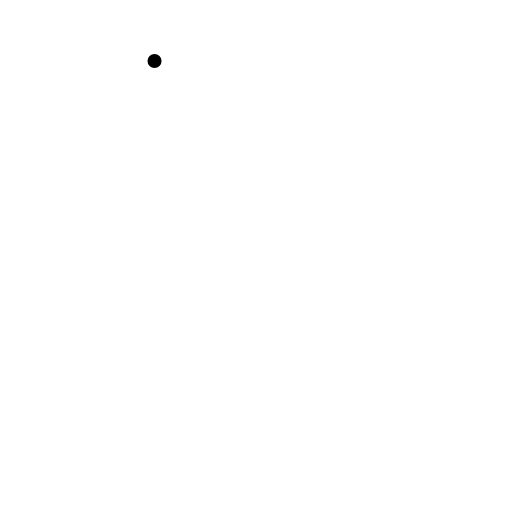
t = 0.00 s
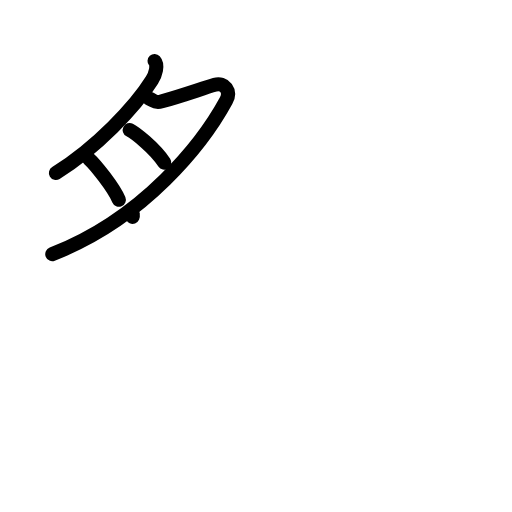
t = 4.20 s
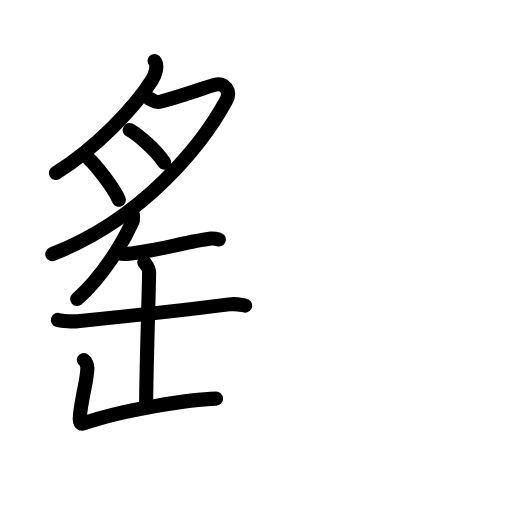
t = 8.40 s
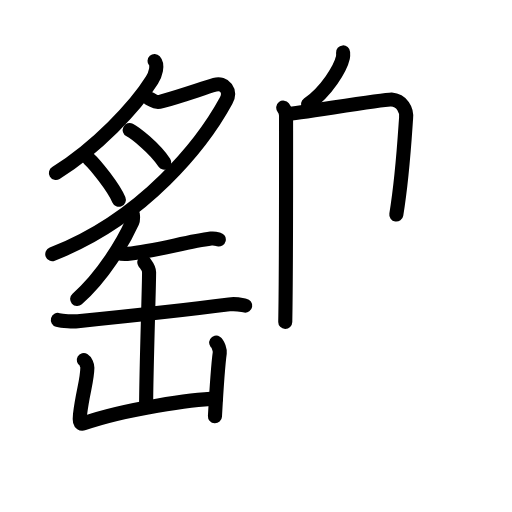
t = 12.60 s
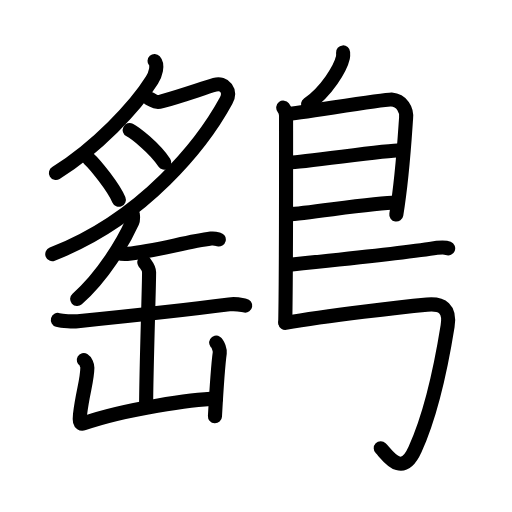
t = 16.80 s
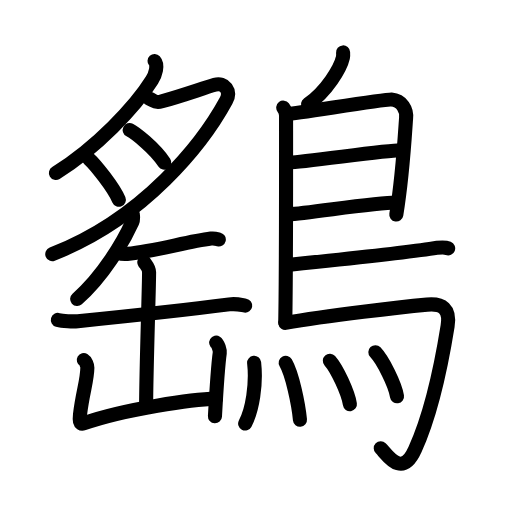
t = 21.00 s

The animated SVG that drew these frames (rendered in a browser with its animation timeline set to each time). Animation: 63 SMIL elements (animate=63); one cycle of 21.00 s.

<?xml version="1.0" encoding="UTF-8"?>
<!--
AniKanjiVG is licensed by CC-BY-SA Paul C. Sommerhoff (https://bitbucket.org/sommerhoff/anikanjivg).
AniKanjiVG uses KanjiVG which is licensed by CC-BY-SA Ulrich Apel (http://kanjivg.tagaini.net).
See also http://creativecommons.org/licenses/by-sa/3.0/
-->
<svg xmlns:kvg='http://kanjivg.tagaini.net' xmlns='http://www.w3.org/2000/svg' width='109' height='109' viewBox='0 0 109 109' style='fill:none;stroke:#000000;stroke-width:3;stroke-linecap:round;stroke-linejoin:round;' id="kvg:kanji_09dc2"><g id="kvg:09dc2" kvg:element="鷂"><g id="kvg:09dc2-g1" kvg:position="left"><g id="kvg:09dc2-g2" kvg:element="月" kvg:variant="true" kvg:position="top"><path id="kvg:09dc2-s1" kvg:type="㇒" d="M32.9,13c0.8,0.88,0.18,2.9-0.54,4.05C28.77,22.79,20.5,31.5,11.9,36.83"><animate attributeName="d" begin="0.0s" dur="0.5s" from="M32.9,13C32.9,13,32.9,13,32.9,13" to="M32.9,13c0.8,0.88,0.18,2.9-0.54,4.05" />
<animate attributeName="d" begin="0.5s" dur="0.5s" from="M32.9,13c0.8,0.88,0.18,2.9-0.54,4.05c0,0,0,0,0,0,0" to="M32.9,13c0.8,0.88,0.18,2.9-0.54,4.05C28.77,22.79,20.5,31.5,11.9,36.83" />
</path>
<path id="kvg:09dc2-s2" kvg:type="㇇" d="M31.78,21.01c1.15,0.44,1.09,1,2.71,0.55c4.76-1.32,8.61-2.75,11.24-3.5c2.1-0.6,3.53,1.33,2.41,3.38C43.27,30.4,30.75,46.5,11.13,54.11"><animate attributeName="d" begin="1.0s" dur="0.25s" from="M31.78,21.01C31.78,21.01,31.78,21.01,31.78,21.01" to="M31.78,21.01c1.15,0.44,1.09,1,2.71,0.55" />
<animate attributeName="d" begin="1.25s" dur="0.25s" from="M31.78,21.01c1.15,0.44,1.09,1,2.71,0.55c0,0,0,0,0,0,0" to="M31.78,21.01c1.15,0.44,1.09,1,2.71,0.55c4.76-1.32,8.61-2.75,11.24-3.5" />
<animate attributeName="d" begin="1.5s" dur="0.25s" from="M31.78,21.01c1.15,0.44,1.09,1,2.71,0.55c4.76-1.32,8.61-2.75,11.24-3.5c0,0,0,0,0,0,0" to="M31.78,21.01c1.15,0.44,1.09,1,2.71,0.55c4.76-1.32,8.61-2.75,11.24-3.5c2.1-0.6,3.53,1.33,2.41,3.38" />
<animate attributeName="d" begin="1.75s" dur="0.25s" from="M31.78,21.01c1.15,0.44,1.09,1,2.71,0.55c4.76-1.32,8.61-2.75,11.24-3.5c2.1-0.6,3.53,1.33,2.41,3.38c0,0,0,0,0,0,0" to="M31.78,21.01c1.15,0.44,1.09,1,2.71,0.55c4.76-1.32,8.61-2.75,11.24-3.5c2.1-0.6,3.53,1.33,2.41,3.38C43.27,30.4,30.75,46.5,11.13,54.11" />
<animate attributeName="d" begin="0s" dur="1.0s" from="M-100,-100" to="M-100,-100" />
</path>
<path id="kvg:09dc2-s3" kvg:type="㇐" d="M27.61,27.69c1.05,0.53,5.26,3.74,7.36,6.94"><animate attributeName="d" begin="2.0s" dur="1.0s" from="M27.61,27.69C27.61,27.69,27.61,27.69,27.61,27.69" to="M27.61,27.69c1.05,0.53,5.26,3.74,7.36,6.94" />
<animate attributeName="d" begin="0s" dur="2.0s" from="M-100,-100" to="M-100,-100" />
</path>
<path id="kvg:09dc2-s4" kvg:type="㇐" d="M18.95,33.84c1.31,1.16,5.26,6.09,6.35,8.69"><animate attributeName="d" begin="3.0s" dur="1.0s" from="M18.95,33.84C18.95,33.84,18.95,33.84,18.95,33.84" to="M18.95,33.84c1.31,1.16,5.26,6.09,6.35,8.69" />
<animate attributeName="d" begin="0s" dur="3.0s" from="M-100,-100" to="M-100,-100" />
</path>
</g>
<g id="kvg:09dc2-g3" kvg:element="缶" kvg:position="bottom"><path id="kvg:09dc2-s5" kvg:type="㇒" d="M28.26,45.48c0.03,0.43,0.19,1.15-0.07,1.72C26.25,51.5,22,58.75,16.43,63.65"><animate attributeName="d" begin="4.0s" dur="0.5s" from="M28.26,45.48C28.26,45.48,28.26,45.48,28.26,45.48" to="M28.26,45.48c0.03,0.43,0.19,1.15-0.07,1.72" />
<animate attributeName="d" begin="4.5s" dur="0.5s" from="M28.26,45.48c0.03,0.43,0.19,1.15-0.07,1.72c0,0,0,0,0,0,0" to="M28.26,45.48c0.03,0.43,0.19,1.15-0.07,1.72C26.25,51.5,22,58.75,16.43,63.65" />
<animate attributeName="d" begin="0s" dur="4.0s" from="M-100,-100" to="M-100,-100" />
</path>
<path id="kvg:09dc2-s6" kvg:type="㇐" d="M25.29,53.86c0.47,0.19,1.34,0.23,1.82,0.19c5.82-0.53,12.59-2.58,17.81-3.26c0.78-0.1,1.26,0.09,1.66,0.19"><animate attributeName="d" begin="5.0s" dur="0.3333333333333333s" from="M25.29,53.86C25.29,53.86,25.29,53.86,25.29,53.86" to="M25.29,53.86c0.47,0.19,1.34,0.23,1.82,0.19" />
<animate attributeName="d" begin="5.333333333333333s" dur="0.3333333333333333s" from="M25.29,53.86c0.47,0.19,1.34,0.23,1.82,0.19c0,0,0,0,0,0,0" to="M25.29,53.86c0.47,0.19,1.34,0.23,1.82,0.19c5.82-0.53,12.59-2.58,17.81-3.26" />
<animate attributeName="d" begin="5.666666666666667s" dur="0.3333333333333333s" from="M25.29,53.86c0.47,0.19,1.34,0.23,1.82,0.19c5.82-0.53,12.59-2.58,17.81-3.26c0,0,0,0,0,0,0" to="M25.29,53.86c0.47,0.19,1.34,0.23,1.82,0.19c5.82-0.53,12.59-2.58,17.81-3.26c0.78-0.1,1.26,0.09,1.66,0.19" />
<animate attributeName="d" begin="0s" dur="5.0s" from="M-100,-100" to="M-100,-100" />
</path>
<path id="kvg:09dc2-s7" kvg:type="㇐" d="M12.32,68.11c0.97,0.27,3.26,0.37,4.24,0.27c11.2-1.13,20.95-2.13,32.23-3.58c1.61-0.21,2.6,0.13,3.41,0.26"><animate attributeName="d" begin="6.0s" dur="0.3333333333333333s" from="M12.32,68.11C12.32,68.11,12.32,68.11,12.32,68.11" to="M12.32,68.11c0.97,0.27,3.26,0.37,4.24,0.27" />
<animate attributeName="d" begin="6.333333333333333s" dur="0.3333333333333333s" from="M12.32,68.11c0.97,0.27,3.26,0.37,4.24,0.27c0,0,0,0,0,0,0" to="M12.32,68.11c0.97,0.27,3.26,0.37,4.24,0.27c11.2-1.13,20.95-2.13,32.23-3.58" />
<animate attributeName="d" begin="6.666666666666667s" dur="0.3333333333333333s" from="M12.32,68.11c0.97,0.27,3.26,0.37,4.24,0.27c11.2-1.13,20.95-2.13,32.23-3.58c0,0,0,0,0,0,0" to="M12.32,68.11c0.97,0.27,3.26,0.37,4.24,0.27c11.2-1.13,20.95-2.13,32.23-3.58c1.61-0.21,2.6,0.13,3.41,0.26" />
<animate attributeName="d" begin="0s" dur="6.0s" from="M-100,-100" to="M-100,-100" />
</path>
<path id="kvg:09dc2-s8" kvg:type="㇑" d="M30.72,55.83c0.47,0.69,1.02,1.19,1.02,2.13c0,3.32-0.63,21.04-0.63,28.47"><animate attributeName="d" begin="7.0s" dur="0.5s" from="M30.72,55.83C30.72,55.83,30.72,55.83,30.72,55.83" to="M30.72,55.83c0.47,0.69,1.02,1.19,1.02,2.13" />
<animate attributeName="d" begin="7.5s" dur="0.5s" from="M30.72,55.83c0.47,0.69,1.02,1.19,1.02,2.13c0,0,0,0,0,0,0" to="M30.72,55.83c0.47,0.69,1.02,1.19,1.02,2.13c0,3.32-0.63,21.04-0.63,28.47" />
<animate attributeName="d" begin="0s" dur="7.0s" from="M-100,-100" to="M-100,-100" />
</path>
<path id="kvg:09dc2-s9" kvg:type="㇄" d="M17.84,76.64c0.38,0.22,0.77,1.18,0.76,1.63c-0.04,2.82-0.98,5.12-1.57,9.99c-0.12,1.03-0.15,2.2,0.76,1.88C26.75,87,41.19,85,45.99,84.87"><animate attributeName="d" begin="8.0s" dur="0.25s" from="M17.84,76.64C17.84,76.64,17.84,76.64,17.84,76.64" to="M17.84,76.64c0.38,0.22,0.77,1.18,0.76,1.63" />
<animate attributeName="d" begin="8.25s" dur="0.25s" from="M17.84,76.64c0.38,0.22,0.77,1.18,0.76,1.63c0,0,0,0,0,0,0" to="M17.84,76.64c0.38,0.22,0.77,1.18,0.76,1.63c-0.04,2.82-0.98,5.12-1.57,9.99" />
<animate attributeName="d" begin="8.5s" dur="0.25s" from="M17.84,76.64c0.38,0.22,0.77,1.18,0.76,1.63c-0.04,2.82-0.98,5.12-1.57,9.99c0,0,0,0,0,0,0" to="M17.84,76.64c0.38,0.22,0.77,1.18,0.76,1.63c-0.04,2.82-0.98,5.12-1.57,9.99c-0.12,1.03-0.15,2.2,0.76,1.88" />
<animate attributeName="d" begin="8.75s" dur="0.25s" from="M17.84,76.64c0.38,0.22,0.77,1.18,0.76,1.63c-0.04,2.82-0.98,5.12-1.57,9.99c-0.12,1.03-0.15,2.2,0.76,1.88c0,0,0,0,0,0,0" to="M17.84,76.64c0.38,0.22,0.77,1.18,0.76,1.63c-0.04,2.82-0.98,5.12-1.57,9.99c-0.12,1.03-0.15,2.2,0.76,1.88C26.75,87,41.19,85,45.99,84.87" />
<animate attributeName="d" begin="0s" dur="8.0s" from="M-100,-100" to="M-100,-100" />
</path>
<path id="kvg:09dc2-s10" kvg:type="㇑" d="M46.03,72.95c0.38,0.23,0.83,1.68,0.76,2.13c-0.38,2.76-0.71,7.81-1.03,13.55"><animate attributeName="d" begin="9.0s" dur="0.5s" from="M46.03,72.95C46.03,72.95,46.03,72.95,46.03,72.95" to="M46.03,72.95c0.38,0.23,0.83,1.68,0.76,2.13" />
<animate attributeName="d" begin="9.5s" dur="0.5s" from="M46.03,72.95c0.38,0.23,0.83,1.68,0.76,2.13c0,0,0,0,0,0,0" to="M46.03,72.95c0.38,0.23,0.83,1.68,0.76,2.13c-0.38,2.76-0.71,7.81-1.03,13.55" />
<animate attributeName="d" begin="0s" dur="9.0s" from="M-100,-100" to="M-100,-100" />
</path>
</g>
</g>
<g id="kvg:09dc2-g4" kvg:element="鳥" kvg:position="right" kvg:radical="general"><path id="kvg:09dc2-s11" kvg:type="㇒" d="M73.04,11.16c0.02,0.27,0.04,0.71-0.04,1.09c-0.51,2.27-3.42,7.13-7.42,9.95"><animate attributeName="d" begin="10.0s" dur="0.5s" from="M73.04,11.16C73.04,11.16,73.04,11.16,73.04,11.16" to="M73.04,11.16c0.02,0.27,0.04,0.71-0.04,1.09" />
<animate attributeName="d" begin="10.5s" dur="0.5s" from="M73.04,11.16c0.02,0.27,0.04,0.71-0.04,1.09c0,0,0,0,0,0,0" to="M73.04,11.16c0.02,0.27,0.04,0.71-0.04,1.09c-0.51,2.27-3.42,7.13-7.42,9.95" />
<animate attributeName="d" begin="0s" dur="10.0s" from="M-100,-100" to="M-100,-100" />
</path>
<path id="kvg:09dc2-s12" kvg:type="㇑" d="M60.3,22.92c0.33,0.43,0.6,1.02,0.6,1.73c0,7.23,0.04,32.51-0.17,43.88"><animate attributeName="d" begin="11.0s" dur="0.5s" from="M60.3,22.92C60.3,22.92,60.3,22.92,60.3,22.92" to="M60.3,22.92c0.33,0.43,0.6,1.02,0.6,1.73" />
<animate attributeName="d" begin="11.5s" dur="0.5s" from="M60.3,22.92c0.33,0.43,0.6,1.02,0.6,1.73c0,0,0,0,0,0,0" to="M60.3,22.92c0.33,0.43,0.6,1.02,0.6,1.73c0,7.23,0.04,32.51-0.17,43.88" />
<animate attributeName="d" begin="0s" dur="11.0s" from="M-100,-100" to="M-100,-100" />
</path>
<path id="kvg:09dc2-s13" kvg:type="㇕a" d="M61.31,24.25c1.55,0,20.5-3.17,22.01-3.06c2.24,0.16,3.33,2.15,3.13,4.02c-0.12,1.15-0.64,11.69-2.08,20.46"><animate attributeName="d" begin="12.0s" dur="0.3333333333333333s" from="M61.31,24.25C61.31,24.25,61.31,24.25,61.31,24.25" to="M61.31,24.25c1.55,0,20.5-3.17,22.01-3.06" />
<animate attributeName="d" begin="12.333333333333334s" dur="0.3333333333333333s" from="M61.31,24.25c1.55,0,20.5-3.17,22.01-3.06c0,0,0,0,0,0,0" to="M61.31,24.25c1.55,0,20.5-3.17,22.01-3.06c2.24,0.16,3.33,2.15,3.13,4.02" />
<animate attributeName="d" begin="12.666666666666666s" dur="0.3333333333333333s" from="M61.31,24.25c1.55,0,20.5-3.17,22.01-3.06c2.24,0.16,3.33,2.15,3.13,4.02c0,0,0,0,0,0,0" to="M61.31,24.25c1.55,0,20.5-3.17,22.01-3.06c2.24,0.16,3.33,2.15,3.13,4.02c-0.12,1.15-0.64,11.69-2.08,20.46" />
<animate attributeName="d" begin="0s" dur="12.0s" from="M-100,-100" to="M-100,-100" />
</path>
<path id="kvg:09dc2-s14" kvg:type="㇐a" d="M61.56,34.58c1.9,0.13,21.6-2.74,23.75-2.59"><animate attributeName="d" begin="13.0s" dur="1.0s" from="M61.56,34.58C61.56,34.58,61.56,34.58,61.56,34.58" to="M61.56,34.58c1.9,0.13,21.6-2.74,23.75-2.59" />
<animate attributeName="d" begin="0s" dur="13.0s" from="M-100,-100" to="M-100,-100" />
</path>
<path id="kvg:09dc2-s15" kvg:type="㇐a" d="M61.47,45.62c3.88-0.14,18.05-2.48,22.88-2.5"><animate attributeName="d" begin="14.0s" dur="1.0s" from="M61.47,45.62C61.47,45.62,61.47,45.62,61.47,45.62" to="M61.47,45.62c3.88-0.14,18.05-2.48,22.88-2.5" />
<animate attributeName="d" begin="0s" dur="14.0s" from="M-100,-100" to="M-100,-100" />
</path>
<path id="kvg:09dc2-s16" kvg:type="㇐b" d="M61.69,56.36c8.18-0.84,26.29-2.86,29.8-3.38c1.22-0.19,3.3-0.35,3.92-0.11"><animate attributeName="d" begin="15.0s" dur="0.5s" from="M61.69,56.36C61.69,56.36,61.69,56.36,61.69,56.36" to="M61.69,56.36c8.18-0.84,26.29-2.86,29.8-3.38" />
<animate attributeName="d" begin="15.5s" dur="0.5s" from="M61.69,56.36c8.18-0.84,26.29-2.86,29.8-3.38c0,0,0,0,0,0,0" to="M61.69,56.36c8.18-0.84,26.29-2.86,29.8-3.38c1.22-0.19,3.3-0.35,3.92-0.11" />
<animate attributeName="d" begin="0s" dur="15.0s" from="M-100,-100" to="M-100,-100" />
</path>
<path id="kvg:09dc2-s17" kvg:type="㇆a" d="M60.74,68.75c9.1-1.63,25.13-3.42,30.17-3.9c3.28-0.31,4.97,0.89,4.38,4.57c-1.64,10.24-4.08,19.96-6.93,26.25c-2.86,6.33-5.97,1.04-7.3-0.24"><animate attributeName="d" begin="16.0s" dur="0.25s" from="M60.74,68.75C60.74,68.75,60.74,68.75,60.74,68.75" to="M60.74,68.75c9.1-1.63,25.13-3.42,30.17-3.9" />
<animate attributeName="d" begin="16.25s" dur="0.25s" from="M60.74,68.75c9.1-1.63,25.13-3.42,30.17-3.9c0,0,0,0,0,0,0" to="M60.74,68.75c9.1-1.63,25.13-3.42,30.17-3.9c3.28-0.31,4.97,0.89,4.38,4.57" />
<animate attributeName="d" begin="16.5s" dur="0.25s" from="M60.74,68.75c9.1-1.63,25.13-3.42,30.17-3.9c3.28-0.31,4.97,0.89,4.38,4.57c0,0,0,0,0,0,0" to="M60.74,68.75c9.1-1.63,25.13-3.42,30.17-3.9c3.28-0.31,4.97,0.89,4.38,4.57c-1.64,10.24-4.08,19.96-6.93,26.25" />
<animate attributeName="d" begin="16.75s" dur="0.25s" from="M60.74,68.75c9.1-1.63,25.13-3.42,30.17-3.9c3.28-0.31,4.97,0.89,4.38,4.57c-1.64,10.24-4.08,19.96-6.93,26.25c0,0,0,0,0,0,0" to="M60.74,68.75c9.1-1.63,25.13-3.42,30.17-3.9c3.28-0.31,4.97,0.89,4.38,4.57c-1.64,10.24-4.08,19.96-6.93,26.25c-2.86,6.33-5.97,1.04-7.3-0.24" />
<animate attributeName="d" begin="0s" dur="16.0s" from="M-100,-100" to="M-100,-100" />
</path>
<g id="kvg:09dc2-g5" kvg:element="灬" kvg:variant="true" kvg:original="火"><path id="kvg:09dc2-s18" kvg:type="㇔" d="M54.1,77.23c0.52,4.6-0.38,10.12-1.91,12.94"><animate attributeName="d" begin="17.0s" dur="1.0s" from="M54.1,77.23C54.1,77.23,54.1,77.23,54.1,77.23" to="M54.1,77.23c0.52,4.6-0.38,10.12-1.91,12.94" />
<animate attributeName="d" begin="0s" dur="17.0s" from="M-100,-100" to="M-100,-100" />
</path>
<path id="kvg:09dc2-s19" kvg:type="㇔" d="M60.82,77.24c1.38,2.38,2.7,8.63,3.04,12.12"><animate attributeName="d" begin="18.0s" dur="1.0s" from="M60.82,77.24C60.82,77.24,60.82,77.24,60.82,77.24" to="M60.82,77.24c1.38,2.38,2.7,8.63,3.04,12.12" />
<animate attributeName="d" begin="0s" dur="18.0s" from="M-100,-100" to="M-100,-100" />
</path>
<path id="kvg:09dc2-s20" kvg:type="㇔" d="M70.22,76.79c1.51,1.69,3.89,6.78,4.27,9.26"><animate attributeName="d" begin="19.0s" dur="1.0s" from="M70.22,76.79C70.22,76.79,70.22,76.79,70.22,76.79" to="M70.22,76.79c1.51,1.69,3.89,6.78,4.27,9.26" />
<animate attributeName="d" begin="0s" dur="19.0s" from="M-100,-100" to="M-100,-100" />
</path>
<path id="kvg:09dc2-s21" kvg:type="㇔" d="M79.91,74.98c1.63,1.71,4.2,6.88,4.61,9.39"><animate attributeName="d" begin="20.0s" dur="1.0s" from="M79.91,74.98C79.91,74.98,79.91,74.98,79.91,74.98" to="M79.91,74.98c1.63,1.71,4.2,6.88,4.61,9.39" />
<animate attributeName="d" begin="0s" dur="20.0s" from="M-100,-100" to="M-100,-100" />
</path>
</g>
</g>
</g>
</svg>
